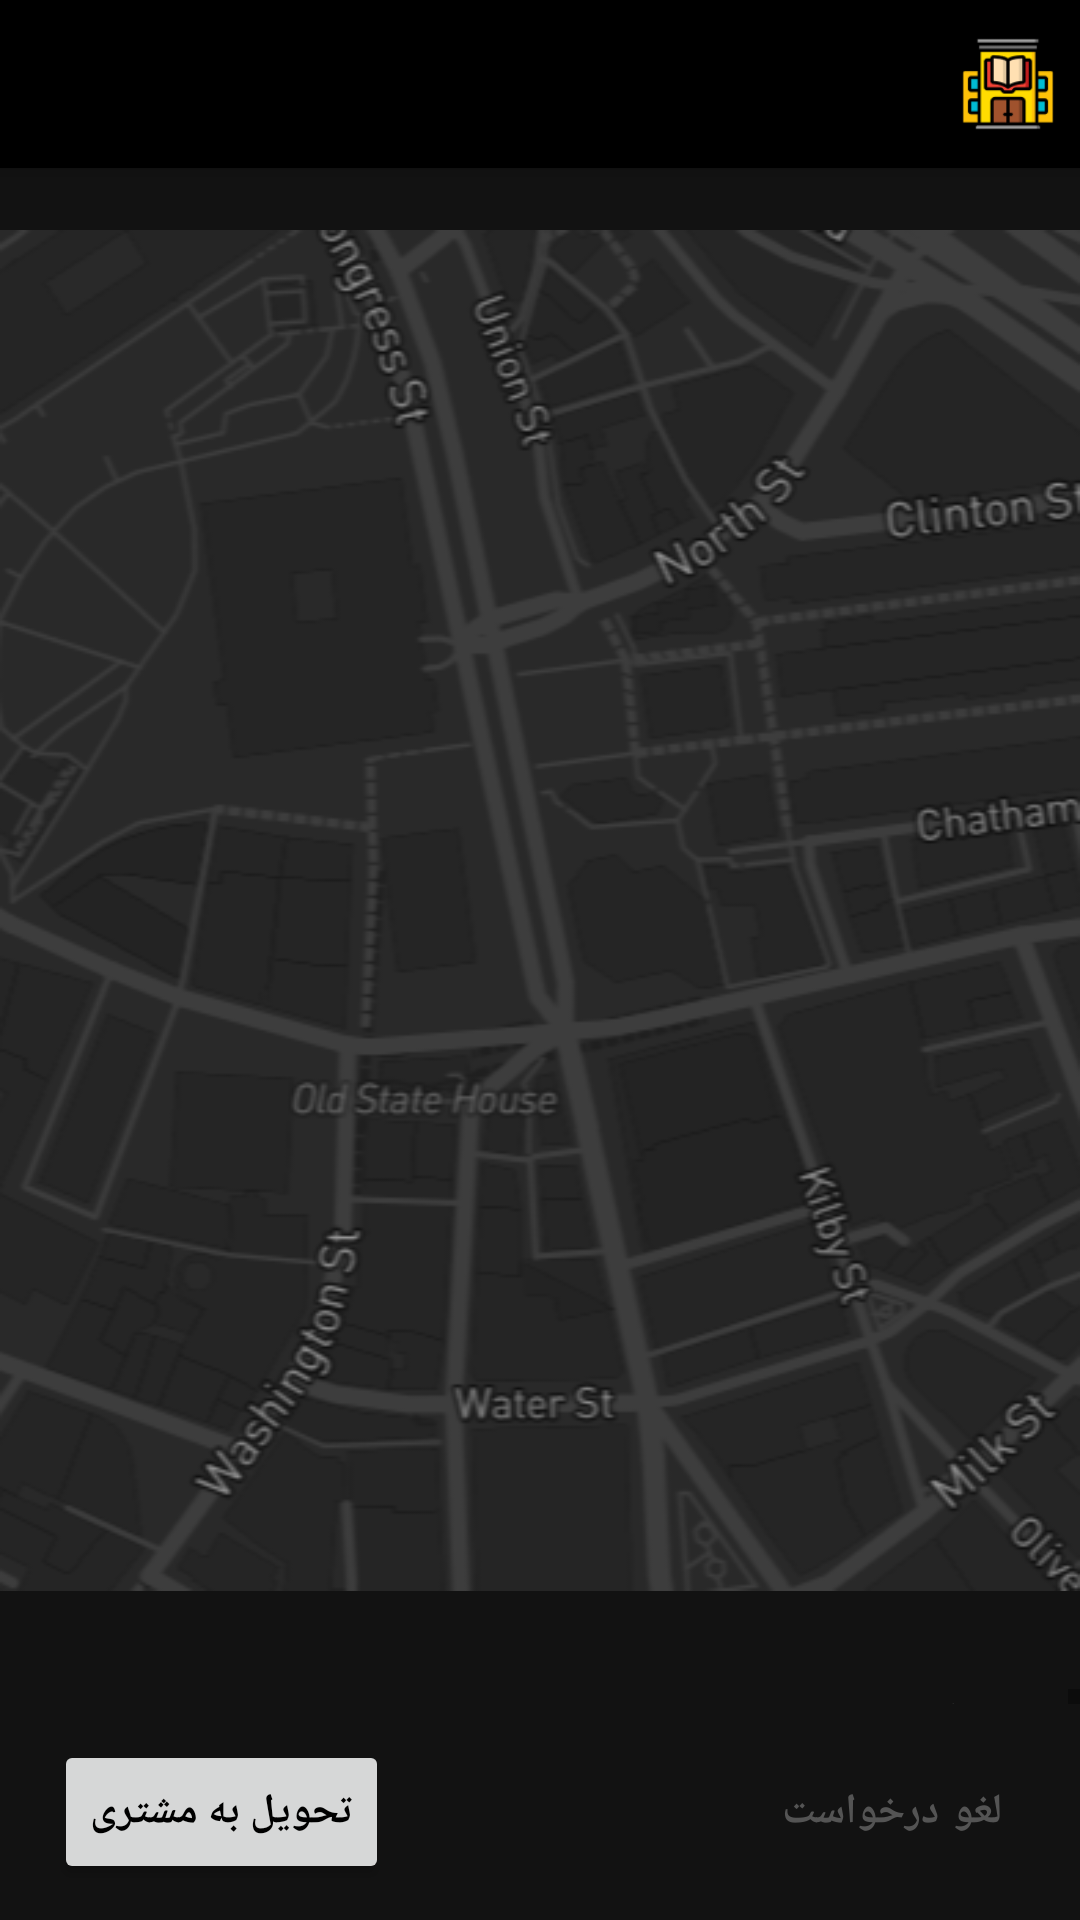

Android layout source for this screen:
<!-- AndroidManifest.xml: application theme Theme.LibraryCourier -->
<!-- res/layout/activity_delivery.xml -->
<?xml version="1.0" encoding="utf-8"?>
<androidx.coordinatorlayout.widget.CoordinatorLayout
    xmlns:android="http://schemas.android.com/apk/res/android"
    xmlns:app="http://schemas.android.com/apk/res-auto"
    xmlns:tools="http://schemas.android.com/tools"
    android:layout_width="match_parent"
    android:layout_height="match_parent"
    tools:context=".DeliveryActivity"
    android:background="@color/my_background"
    >

    <com.google.android.material.appbar.AppBarLayout
        android:layout_width="match_parent"
        android:layout_height="wrap_content">
        <com.google.android.material.appbar.MaterialToolbar
            android:layout_width="match_parent"
            android:layout_height="56dp"
            android:background="@color/black"
            app:navigationIcon="@drawable/baseline_menu_24"
            app:menu="@menu/toolbar_menu"
            />
    </com.google.android.material.appbar.AppBarLayout>


    <androidx.constraintlayout.widget.ConstraintLayout
        android:layout_width="match_parent"
        android:layout_height="match_parent"
        app:layout_behavior="com.google.android.material.appbar.AppBarLayout$ScrollingViewBehavior">

        <ImageView
            android:id="@+id/imageView"
            android:layout_width="match_parent"
            android:layout_height="wrap_content"
            android:src="@drawable/location"
            app:layout_constraintEnd_toEndOf="parent"
            app:layout_constraintStart_toStartOf="parent"
            app:layout_constraintTop_toTopOf="parent" />

        <ScrollView
            android:layout_width="match_parent"
            android:layout_height="0dp"
            app:layout_constraintBottom_toTopOf="@+id/btn_deliver"
            app:layout_constraintTop_toBottomOf="@+id/imageView"
            android:layout_marginTop="12dp"
            android:layout_marginBottom="12dp"
            >

            <androidx.constraintlayout.widget.ConstraintLayout
                android:layout_width="match_parent"
                android:layout_height="wrap_content">

                <TextView
                    android:id="@+id/textView5"
                    android:layout_width="wrap_content"
                    android:layout_height="wrap_content"
                    android:layout_marginEnd="18dp"
                    android:text="مبدا"
                    android:textColor="@color/my_gray"
                    android:textSize="18sp"
                    app:layout_constraintEnd_toEndOf="parent"
                    app:layout_constraintTop_toTopOf="parent"
                    />

                <TextView
                    android:id="@+id/tv_delivery_startLoc"
                    android:layout_width="wrap_content"
                    android:layout_height="wrap_content"
                    android:layout_marginTop="4dp"
                    android:textColor="@color/white"
                    android:textSize="18sp"
                    app:layout_constraintEnd_toEndOf="@+id/textView5"
                    app:layout_constraintTop_toBottomOf="@+id/textView5"
                    tools:text="کتابخانه" />

                <TextView
                    android:id="@+id/textView6"
                    android:layout_width="wrap_content"
                    android:layout_height="wrap_content"
                    android:layout_marginTop="18dp"
                    android:text="مقصد"
                    android:textColor="@color/my_gray"
                    android:textSize="18sp"
                    app:layout_constraintEnd_toEndOf="@+id/tv_delivery_startLoc"
                    app:layout_constraintTop_toBottomOf="@+id/tv_delivery_startLoc" />

                <TextView
                    android:id="@+id/tv_delivery_goalLoc"
                    android:layout_width="wrap_content"
                    android:layout_height="wrap_content"
                    android:layout_marginTop="4dp"
                    android:textColor="@color/white"
                    android:textSize="18sp"
                    app:layout_constraintEnd_toEndOf="@+id/textView6"
                    app:layout_constraintTop_toBottomOf="@+id/textView6"
                    tools:text="میدان امام کوچه علی در قرمز" />


                <TextView
                    android:id="@+id/textView7"
                    android:layout_width="wrap_content"
                    android:layout_height="wrap_content"
                    android:layout_marginTop="18dp"
                    android:text="گیرنده"
                    android:textColor="@color/my_gray"
                    android:textSize="18sp"
                    app:layout_constraintEnd_toEndOf="@+id/tv_delivery_goalLoc"
                    app:layout_constraintTop_toBottomOf="@+id/tv_delivery_goalLoc" />


                <TextView
                    android:id="@+id/tv_delivery_user"
                    android:layout_width="wrap_content"
                    android:layout_height="wrap_content"
                    android:layout_marginTop="4dp"
                    android:textColor="@color/white"
                    android:textSize="18sp"
                    app:layout_constraintEnd_toEndOf="@+id/textView7"
                    app:layout_constraintTop_toBottomOf="@+id/textView7"
                    tools:text="امیر محمد صانعی" />


            </androidx.constraintlayout.widget.ConstraintLayout>
        </ScrollView>

        <com.google.android.material.button.MaterialButton
            android:id="@+id/btn_cancel"
            style="@style/Widget.MaterialComponents.Button.TextButton"
            android:layout_width="wrap_content"
            android:layout_height="wrap_content"
            android:text="لغو درخواست"
            android:textSize="14sp"
            android:textStyle="bold"
            android:textColor="@color/my_gray"
            android:layout_marginEnd="18dp"
            android:layout_marginBottom="12dp"
            app:layout_constraintBottom_toBottomOf="parent"
            app:layout_constraintEnd_toEndOf="parent" />

        <Button
            android:id="@+id/btn_deliver"
            android:layout_width="wrap_content"
            android:layout_height="wrap_content"
            android:text="تحویل به مشتری"
            android:textColor="@color/black"
            android:textSize="14sp"
            android:textStyle="bold"
            app:layout_constraintBottom_toBottomOf="parent"
            app:layout_constraintStart_toStartOf="parent"
            android:layout_marginBottom="12dp"
            android:layout_marginStart="18dp"
            />


    </androidx.constraintlayout.widget.ConstraintLayout>

</androidx.coordinatorlayout.widget.CoordinatorLayout>
<!-- resources referenced by this layout -->
<resources>
  <color name="black">#FF000000</color>
  <color name="my_background">#121212</color>
  <color name="my_gray">#545454</color>
  <color name="white">#FFFFFFFF</color>
  <!-- drawable location: png bitmap (drawable, 69848 bytes) -->
  <style name="Theme.LibraryCourier" parent="Theme.MaterialComponents.DayNight.NoActionBar">
          <item name="bottomNavigationStyle">@style/Widget.App.BottomNavigationView</item>
          
          <item name="colorPrimary">#FEDB00</item>
          <item name="colorPrimaryVariant">@color/purple_700</item>
          <item name="colorOnPrimary">@color/black</item>
          
          <item name="colorSecondary">@color/teal_200</item>
          <item name="colorSecondaryVariant">@color/teal_700</item>
          <item name="colorOnSecondary">@color/black</item>
          
          <item name="android:statusBarColor">?attr/colorPrimaryVariant</item>
          
      </style>
  <style name="Widget.App.BottomNavigationView" parent="Widget.MaterialComponents.BottomNavigationView.Colored">
          <item name="materialThemeOverlay">@style/ThemeOverlay.App.BottomNavigationView</item>
      </style>
  <color name="purple_700">#FF3700B3</color>
  <color name="teal_200">#FF03DAC5</color>
  <color name="teal_700">#FF018786</color>
  <style name="ThemeOverlay.App.BottomNavigationView" parent="">
          <item name="colorOnPrimary">@color/white</item>
      </style>
</resources>
